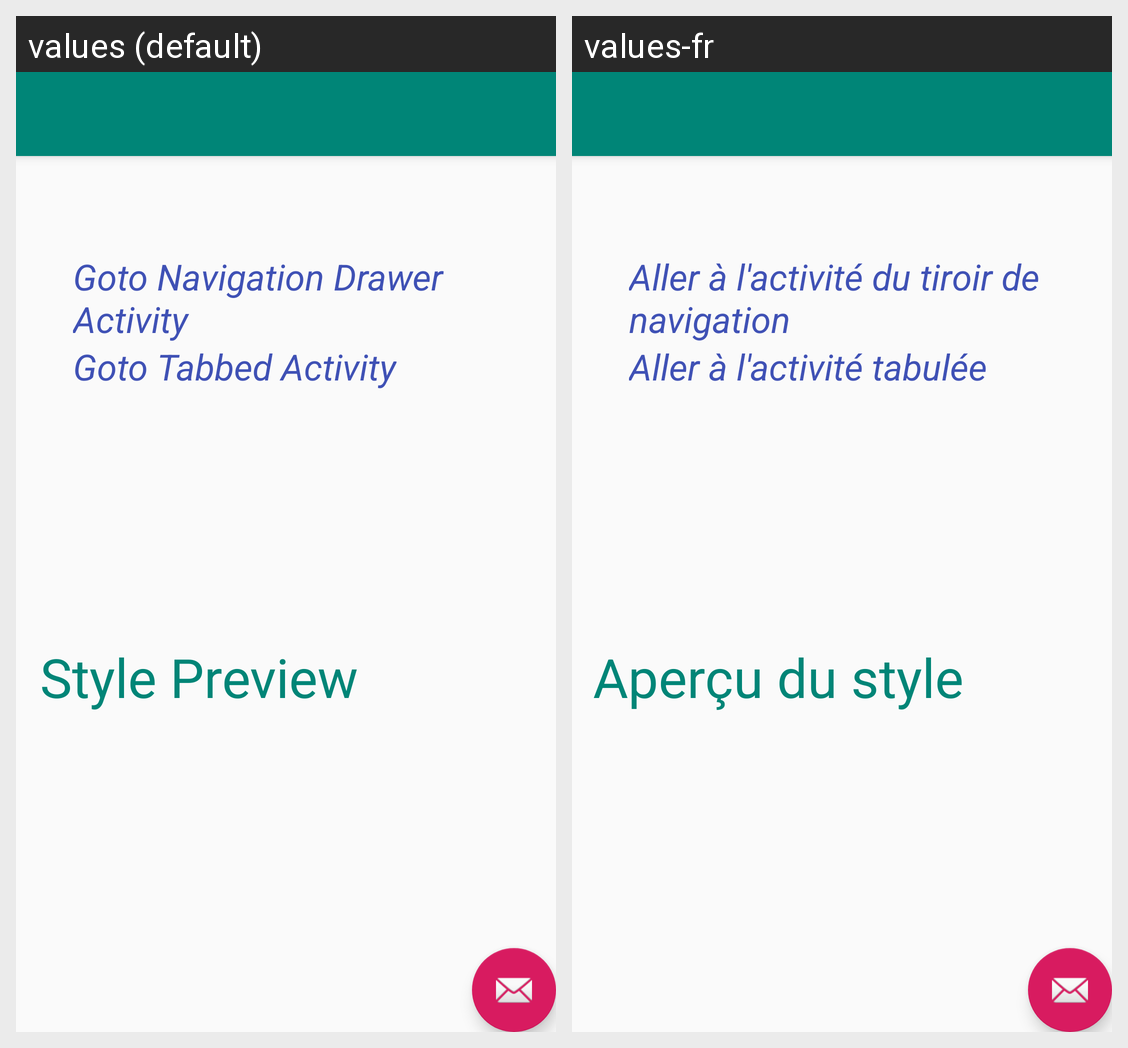

For this localized Android screen grid, give each drawn string resource with its value in every locale shown.
Android screen res/layout/activity_transaction_detail.xml rendered under 2 locales, left to right: values (default), values-fr. Device: Nexus 5 (rendered at 1080×1920; each locale shown at half size, 540×960, under a caption strip naming it); theme AppTheme.NoActionBar.
Strings drawn on this screen, with the default value and each locale's value (text and hints the layout hard-codes, and strings that could not be matched under every locale, appear in the picture but are not listed):

navigate
  values: Goto Navigation Drawer Activity
  values-fr: Aller à l'activité du tiroir de navigation

tabbed
  values: Goto Tabbed Activity
  values-fr: Aller à l'activité tabulée

style_preview
  values: Style Preview
  values-fr: Aperçu du style
